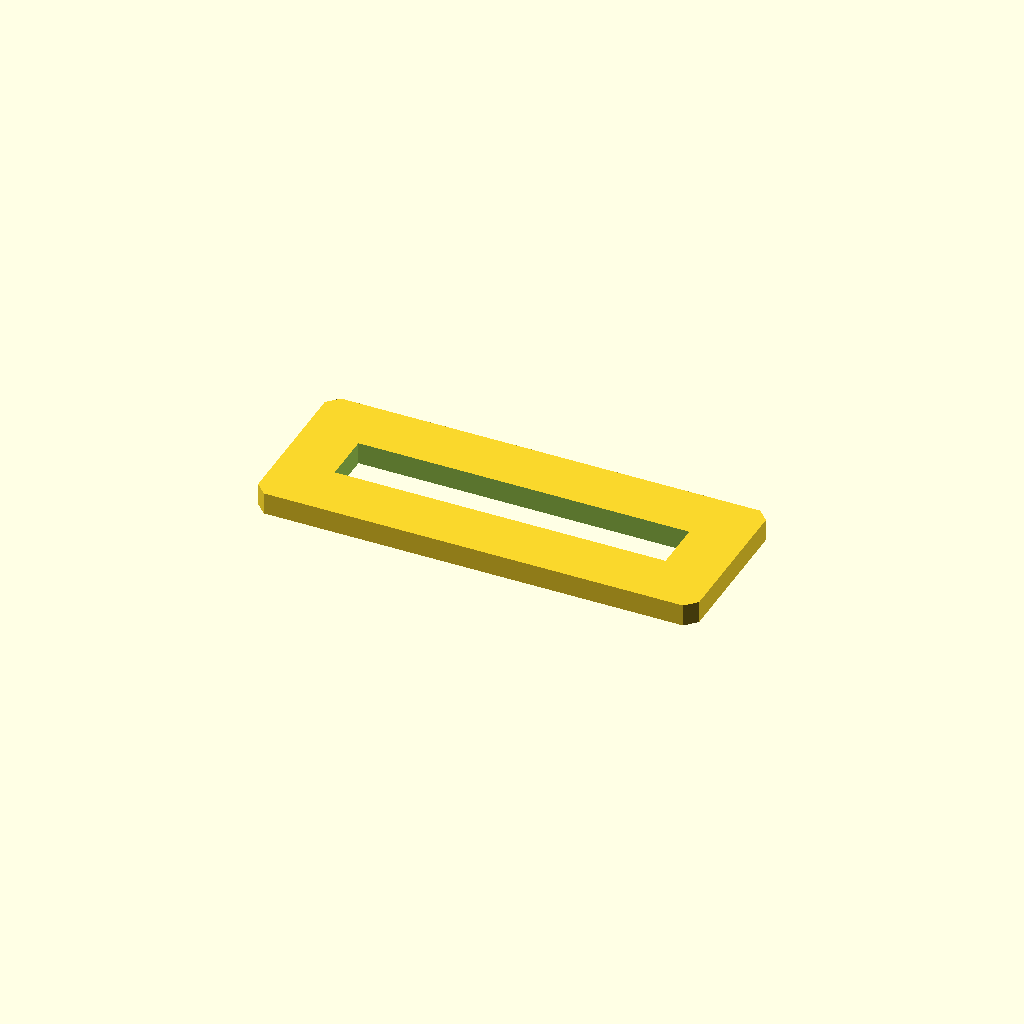
Cell 1 — every parameter at its default value.
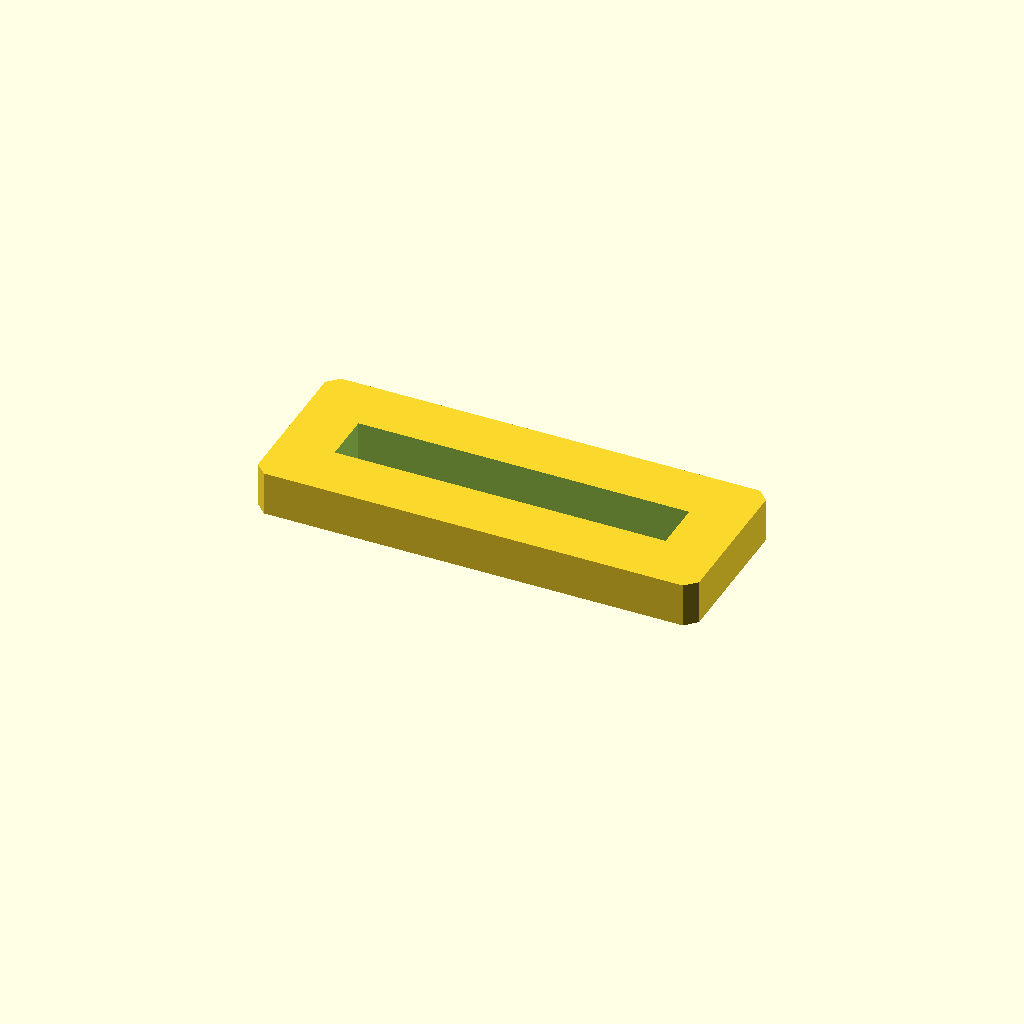
Cell 2: plate_t = 12 (everything else at default).
One fixed orthographic camera (rotation 55°, 0°, 25°; colour scheme Cornfield) for every cell.
Source of the model, optional_data/data/sketch2/voidplates/part_0012.scad:
$fn = 32;

// ----------------------------------------------------------------------
// Windowed plate: 1 voids, 120 x 45 x 6 mm
// ----------------------------------------------------------------------

// --- parameters (mm) ---
plate_l = 120;            // plate length, X
plate_w = 45;             // plate width, Y
plate_t = 6;              // plate thickness, Z
edge_margin = 10;         // wall from the plate edge to any window
win1_l = 90;              // window length
win1_w = 13.8;            // window width
depth_1 = 6;              // depth of void 1 (full thickness = through)
corner_c = 3;             // corner chamfer of the plate
fit_tol = 0.1;            // declared fit tolerance (prompt contract)
free_tol = 0.5;           // declared free tolerance (prompt contract)

profile = [[3, 0], [117, 0], [120, 3], [120, 42], [117, 45], [3, 45], [0, 42], [0, 3]];  // primary outline, 8 points, counter clockwise
void_1 = [[15, 15.6], [105, 15.6], [105, 29.4], [15, 29.4]];  // large central window, 4 points

// --- the one profile operation ---
difference() {
  linear_extrude(height = plate_t) polygon(points = profile);
  translate([0, 0, -1])
    linear_extrude(height = plate_t + 2) polygon(points = void_1);
}
Parameter table extracted from the source (name, type, default, range or options):
plate_l: number, default 120
plate_w: number, default 45
plate_t: number, default 6
edge_margin: number, default 10
win1_l: number, default 90
win1_w: number, default 13.8
depth_1: number, default 6
corner_c: number, default 3
fit_tol: number, default 0.1
free_tol: number, default 0.5
